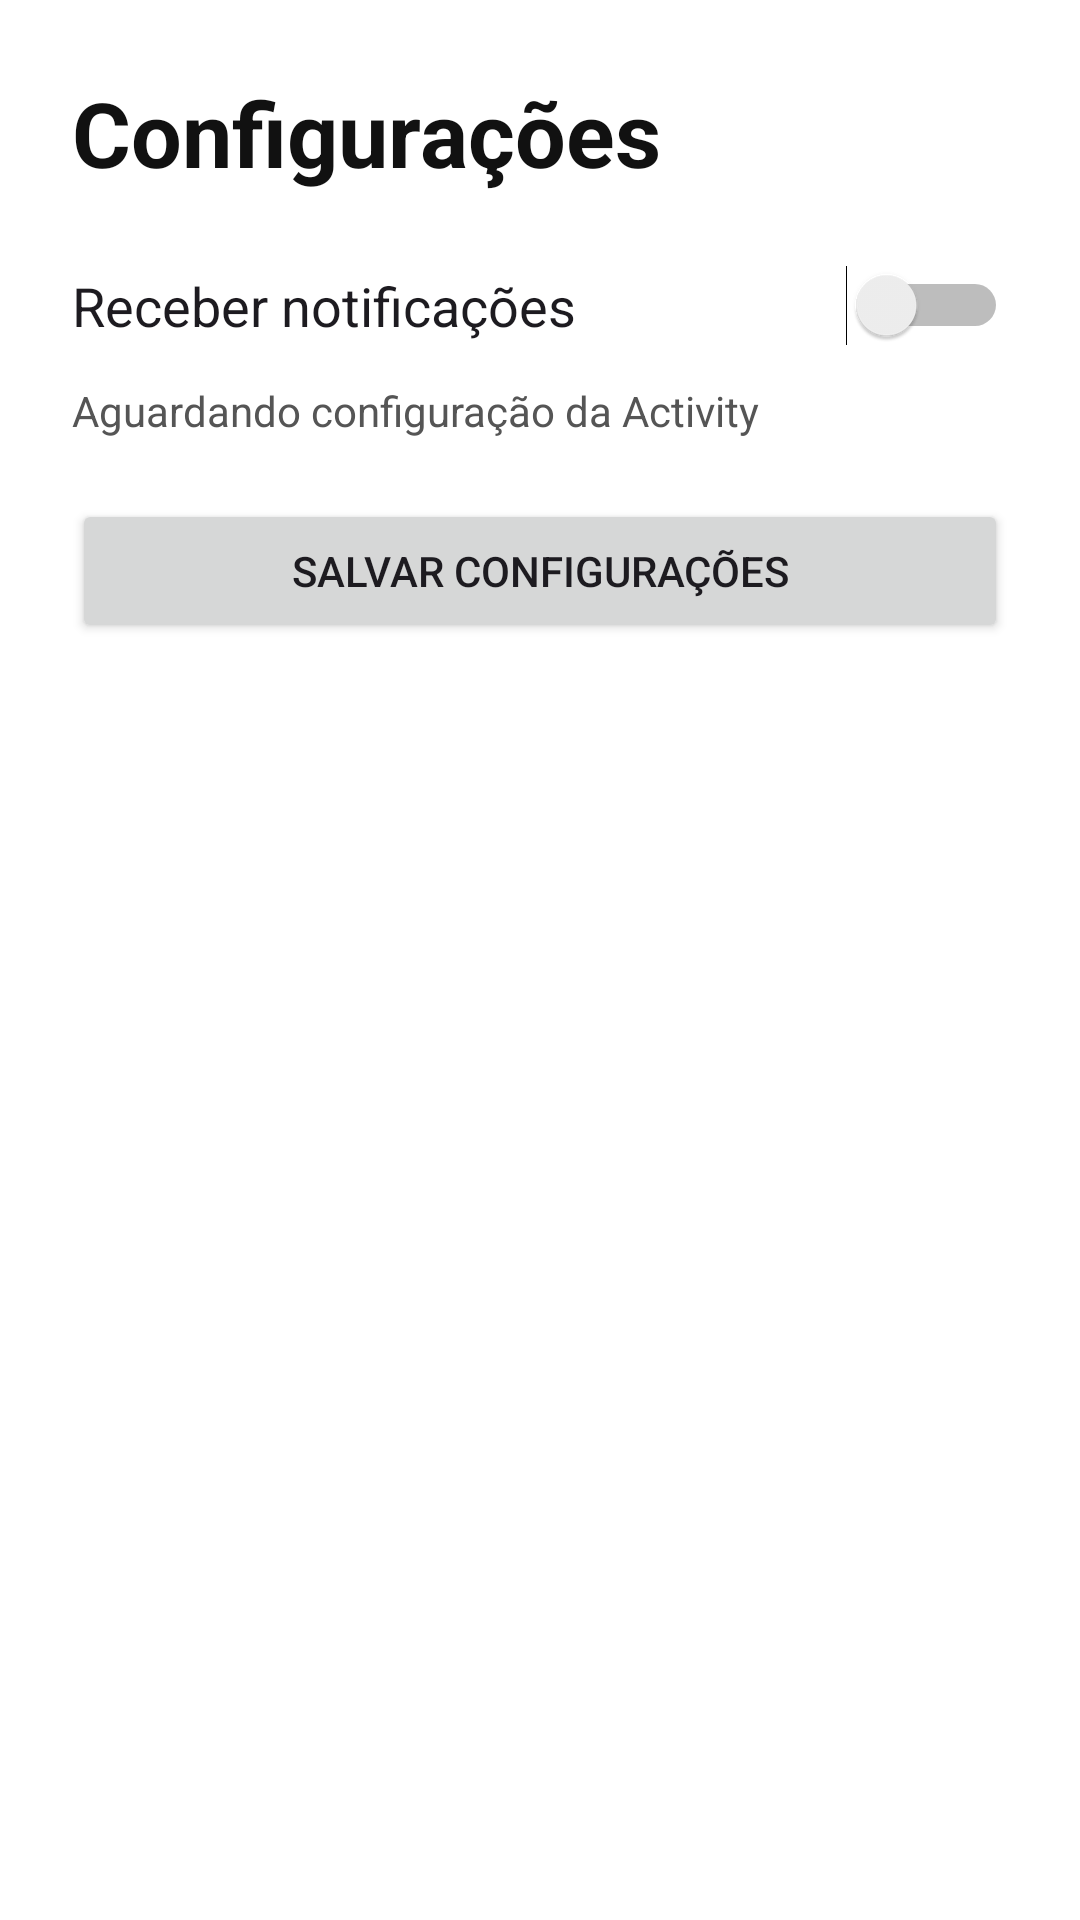

Reconstruct the res/layout file that produces this screen, plus the resources it refers to.
<!-- AndroidManifest.xml: application theme Theme._10_09_2026 -->
<!-- res/layout/fragment_config.xml -->
<?xml version="1.0" encoding="utf-8"?>
<LinearLayout xmlns:android="http://schemas.android.com/apk/res/android"
    android:layout_width="match_parent"
    android:layout_height="match_parent"
    android:orientation="vertical"
    android:padding="24dp"
    android:background="#FFFFFF">

    <TextView
        android:layout_width="wrap_content"
        android:layout_height="wrap_content"
        android:text="Configurações"
        android:textSize="30sp"
        android:textStyle="bold"
        android:textColor="#111111" />

    <Switch
        android:id="@+id/sw_notificacoes"
        android:layout_width="match_parent"
        android:layout_height="wrap_content"
        android:layout_marginTop="24dp"
        android:text="Receber notificações"
        android:textSize="18sp" />

    <TextView
        android:id="@+id/txt_recebido_activity"
        android:layout_width="match_parent"
        android:layout_height="wrap_content"
        android:layout_marginTop="12dp"
        android:text="Aguardando configuração da Activity"
        android:textColor="#555555" />

    <Button
        android:id="@+id/btn_salvar_config"
        android:layout_width="match_parent"
        android:layout_height="wrap_content"
        android:layout_marginTop="20dp"
        android:text="Salvar configurações" />

</LinearLayout>
<!-- resources referenced by this layout -->
<resources>
  <style name="Theme._10_09_2026" parent="Base.Theme._10_09_2026" />
  <style name="Base.Theme._10_09_2026" parent="Theme.Material3.DayNight.NoActionBar">
          
          
      </style>
</resources>
